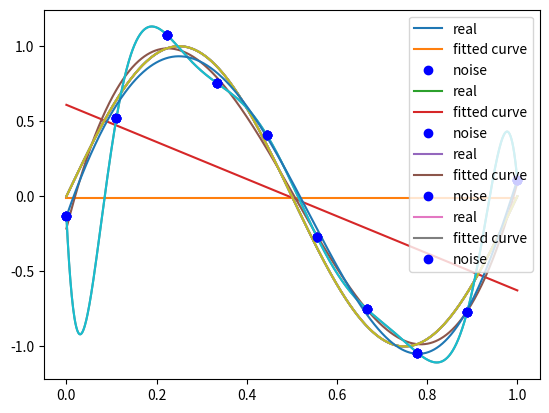

Generate this figure with matplotlib:
# -*- coding:utf-8 -*-
# /usr/bin/python
'''
[redacted]
@Describe:  最小二乘法
@Evn     :  
@Date    :  2019-08-08  14:52
'''

import numpy as np
import scipy as sp
from scipy.optimize import leastsq
import matplotlib.pyplot as plt


# 目标函数
def real_func(x):
    return np.sin(2*np.pi*x)

# 多项式
def fit_func(p, x):
    f = np.poly1d(p)
    return f(x)

# 残差
def residuals_func(p, x, y):
    ret = fit_func(p, x) - y
    return ret


# 十个点
x = np.linspace(0, 1, 10)
x_points = np.linspace(0, 1, 1000)
# 加上正态分布噪音的目标函数的值
y_ = real_func(x)
y = [np.random.normal(0, 0.1) + y1 for y1 in y_]


def fitting(M=0):
    """
    n 为 多项式的次数
    """
    # 随机初始化多项式参数
    p_init = np.random.rand(M + 1)
    # 最小二乘法
    p_lsq = leastsq(residuals_func, p_init, args=(x, y))
    print('Fitting Parameters:', p_lsq[0])

    # 可视化
    plt.plot(x_points, real_func(x_points), label='real')
    plt.plot(x_points, fit_func(p_lsq[0], x_points), label='fitted curve')
    plt.plot(x, y, 'bo', label='noise')
    plt.legend()
    return p_lsq

# M=0
p_lsq_0 = fitting(M=0)

# M=1
p_lsq_1 = fitting(M=1)

# M=3
p_lsq_3 = fitting(M=3)

# M=9
p_lsq_9 = fitting(M=9)


regularization = 0.0001

def residuals_func_regularization(p, x, y):
    ret = fit_func(p, x) - y
    ret = np.append(ret, np.sqrt(0.5*regularization*np.square(p))) # L2范数作为正则化项
    return ret

# 最小二乘法,加正则化项
p_init = np.random.rand(9+1)
p_lsq_regularization = leastsq(residuals_func_regularization, p_init, args=(x, y))

plt.plot(x_points, real_func(x_points), label='real')
plt.plot(x_points, fit_func(p_lsq_9[0], x_points), label='fitted curve')
plt.plot(x_points, fit_func(p_lsq_regularization[0], x_points), label='regularization')
plt.plot(x, y, 'bo', label='noise')
#plt.legend()
plt.show()